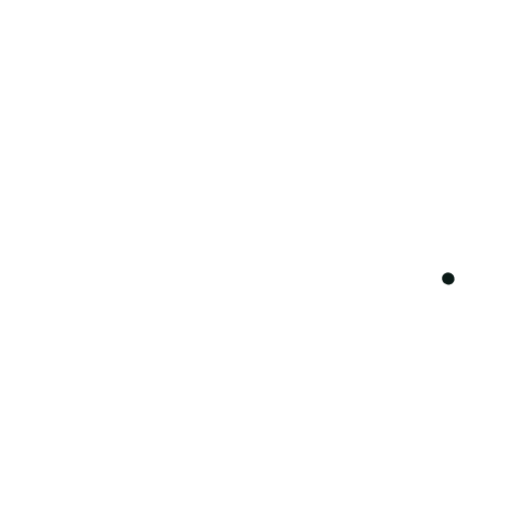
t = 0.00 s
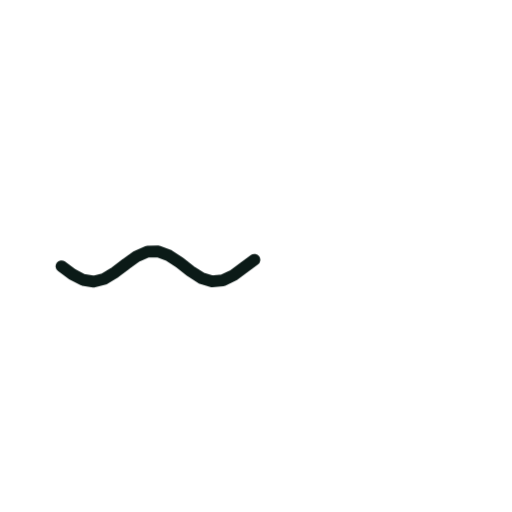
t = 0.36 s
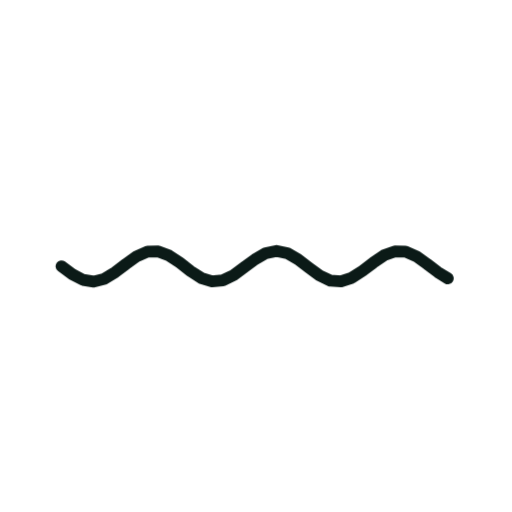
t = 0.73 s
t = 1.40 s: frame unchanged from t = 0.73 s, image omitted
t = 1.74 s: frame unchanged from t = 0.73 s, image omitted
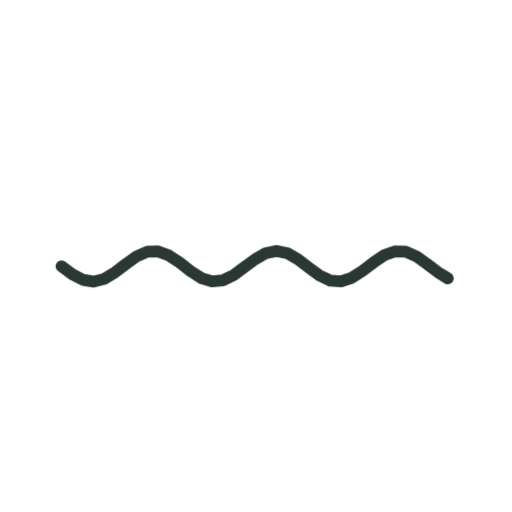
t = 2.16 s

The animated SVG that drew these frames (rendered in a browser with its animation timeline set to each time). Animation: 2 CSS @keyframes rules; one cycle of 2.60 s, repeats indefinitely.

<svg xmlns="http://www.w3.org/2000/svg" viewBox="0 0 200 200" width="200" height="200"><style>.s{stroke-dasharray:var(--L);animation:d 2.6s ease-in-out infinite;animation-delay:var(--d)}@keyframes d{0%{stroke-dashoffset:var(--L);opacity:1}28%,80%{stroke-dashoffset:0;opacity:1}92%{stroke-dashoffset:0;opacity:0}100%{stroke-dashoffset:var(--L);opacity:0}}.m{animation:mm .9s linear infinite}@keyframes mm{to{stroke-dashoffset:-23}}@media(prefers-reduced-motion:reduce){.s,.m{animation:none}}</style><path d="M24.0 104.0L28.2 107.1L32.4 109.3L36.6 110.0L40.8 108.9L45.0 106.3L49.2 103.1L53.4 100.1L57.6 98.3L61.8 98.2L66.0 99.8L70.2 102.6L74.4 105.9L78.6 108.6L82.8 109.9L87.0 109.5L91.2 107.5L95.4 104.4L99.6 101.3L103.8 98.9L108.0 98.0L112.2 98.9L116.4 101.3L120.6 104.5L124.8 107.6L129.0 109.6L133.2 109.9L137.4 108.5L141.6 105.8L145.8 102.6L150.0 99.7L154.2 98.2L158.4 98.3L162.6 100.1L166.8 103.1L171.0 106.3L175.2 108.9" fill="none" stroke="#0B1A17" stroke-width="4.6" stroke-linecap="round" stroke-linejoin="round" class="s" style="--L:172;--d:0.00s"/></svg>
